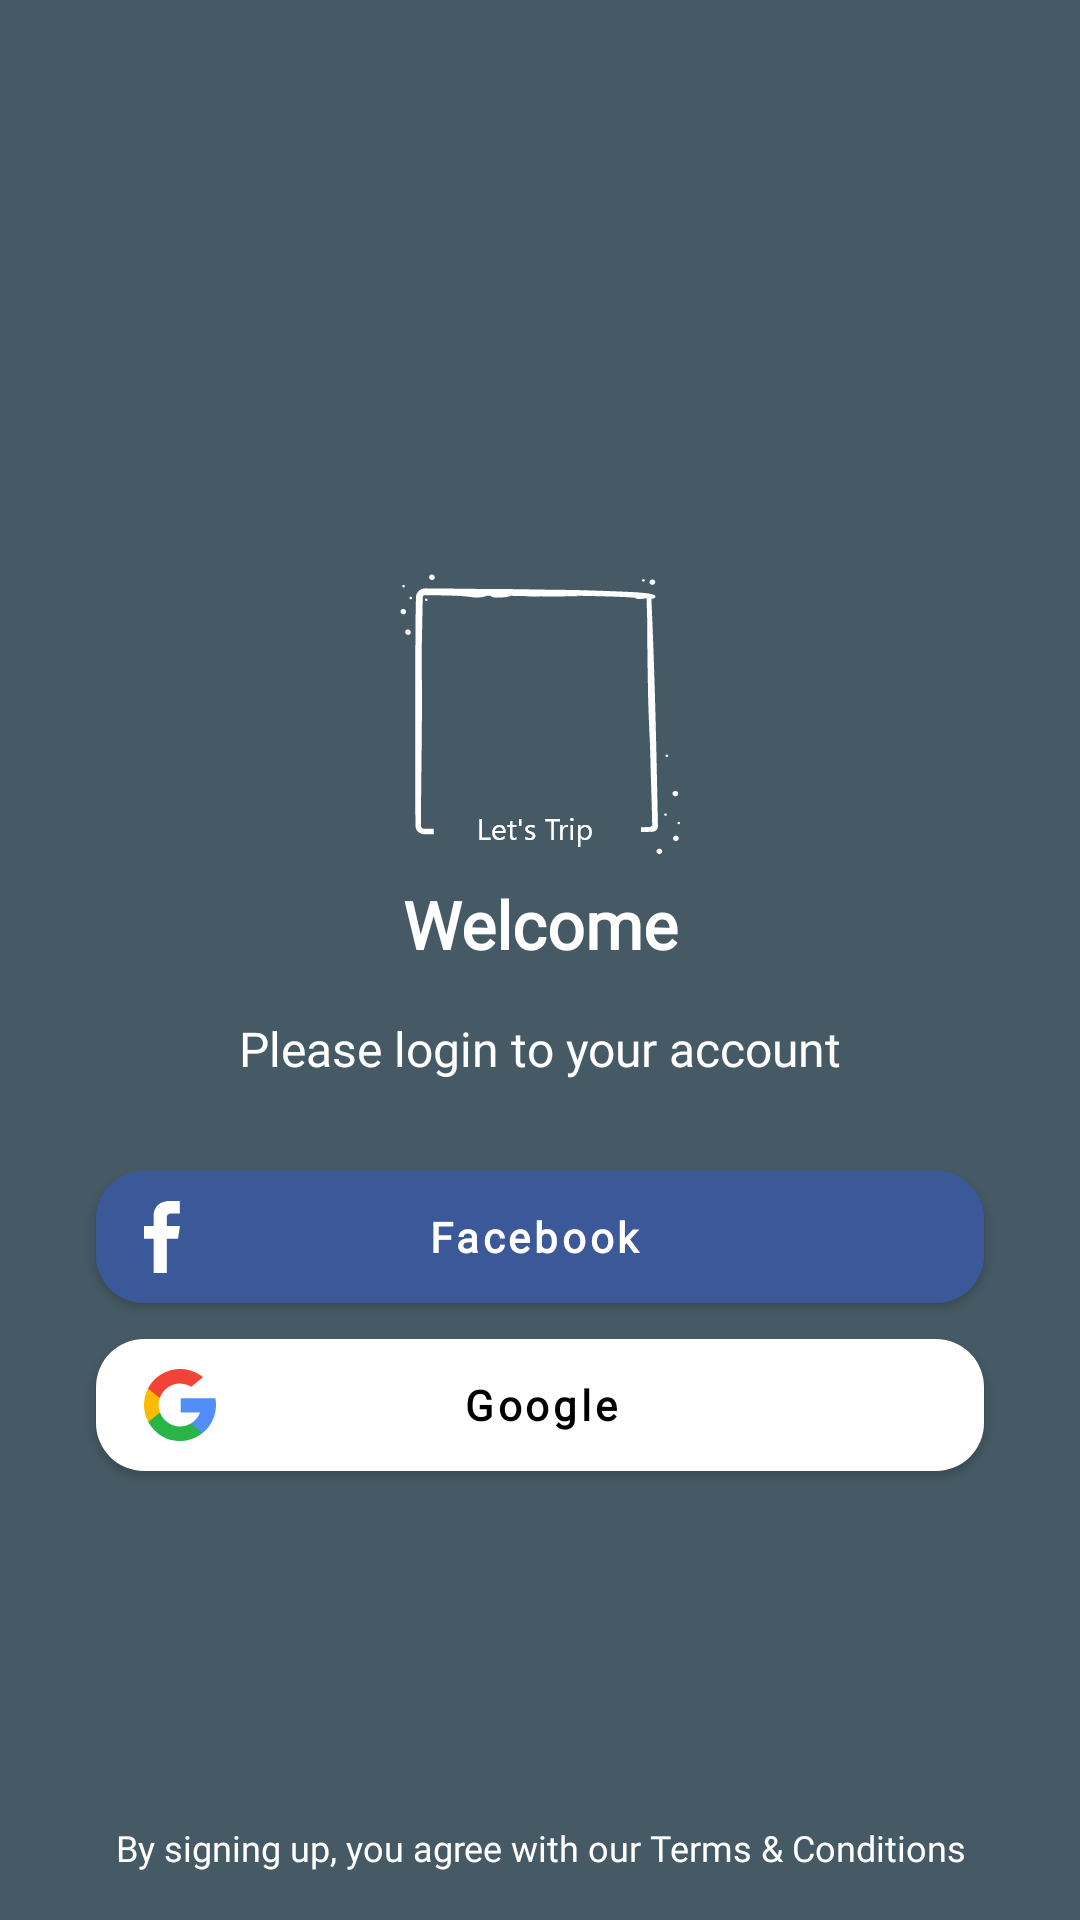

Reconstruct the res/layout file that produces this screen, plus the resources it refers to.
<!-- AndroidManifest.xml: application theme Theme.Trip -->
<!-- res/layout/fragment_login.xml -->
<?xml version="1.0" encoding="utf-8"?>
<androidx.constraintlayout.widget.ConstraintLayout xmlns:android="http://schemas.android.com/apk/res/android"
    xmlns:app="http://schemas.android.com/apk/res-auto"
    xmlns:tools="http://schemas.android.com/tools"
    android:layout_width="match_parent"
    android:layout_height="match_parent"
    android:background="@color/colorPrimaryDark"
    tools:context=".login.LoginFragment">

    <ImageView
        android:id="@+id/imageView"
        android:layout_width="wrap_content"
        android:layout_height="wrap_content"
        android:src="@drawable/ic_welcome"
        app:layout_constraintBottom_toBottomOf="parent"
        app:layout_constraintEnd_toEndOf="parent"
        app:layout_constraintStart_toStartOf="parent"
        app:layout_constraintTop_toTopOf="parent"
        app:layout_constraintVertical_bias="0.35" />

    <TextView
        android:id="@+id/textView"
        android:layout_width="wrap_content"
        android:layout_height="wrap_content"
        android:layout_marginTop="8dp"
        android:text="@string/welcome"
        android:textColor="@color/white"
        android:textSize="22dp"
        android:textStyle="bold"
        app:layout_constraintEnd_toEndOf="parent"
        app:layout_constraintStart_toStartOf="parent"
        app:layout_constraintTop_toBottomOf="@+id/imageView" />

    <TextView
        android:id="@+id/textView2"
        android:layout_width="wrap_content"
        android:layout_height="wrap_content"
        android:layout_marginTop="16dp"
        android:text="@string/login_to_account"
        android:textColor="@color/white"
        android:textSize="16dp"
        app:layout_constraintEnd_toEndOf="parent"
        app:layout_constraintStart_toStartOf="parent"
        app:layout_constraintTop_toBottomOf="@+id/textView" />

    <com.google.android.material.button.MaterialButton
        android:id="@+id/btnLoginFacebook"
        android:layout_width="0dp"
        android:layout_height="56dp"
        android:layout_marginStart="32dp"
        android:layout_marginTop="24dp"
        android:layout_marginEnd="32dp"
        android:backgroundTint="#3B5998"
        android:paddingEnd="40dp"
        android:text="@string/facebook"
        android:textAllCaps="false"
        android:textStyle="bold"
        app:cornerRadius="16dp"
        app:icon="@drawable/ic_faceboook"
        app:layout_constraintEnd_toEndOf="parent"
        app:layout_constraintStart_toStartOf="parent"
        app:layout_constraintTop_toBottomOf="@+id/textView2" />

    <com.google.android.material.button.MaterialButton
        android:id="@+id/btnLoginGoogle"
        android:layout_width="0dp"
        android:layout_height="56dp"
        android:layout_marginStart="32dp"
        android:layout_marginEnd="32dp"
        android:paddingEnd="48dp"
        android:text="@string/google"
        android:textAllCaps="false"
        android:textColor="@color/black"
        android:textStyle="bold"
        app:backgroundTint="@color/white"
        app:cornerRadius="16dp"
        app:icon="@drawable/ic_google"
        app:iconTint="@null"
        app:layout_constraintEnd_toEndOf="parent"
        app:layout_constraintStart_toStartOf="parent"
        app:layout_constraintTop_toBottomOf="@+id/btnLoginFacebook" />

    <TextView
        android:id="@+id/textView3"
        android:layout_width="0dp"
        android:layout_height="32dp"
        android:layout_marginStart="32dp"
        android:layout_marginEnd="32dp"
        android:layout_marginBottom="8dp"
        android:fontFamily="@font/opensans_light"
        android:gravity="center"
        android:text="@string/agree_with_terms"
        android:textColor="@color/white"
        app:autoSizeMaxTextSize="16dp"
        app:autoSizeMinTextSize="10dp"
        app:autoSizeStepGranularity="2dp"
        app:autoSizeTextType="uniform"
        app:layout_constraintBottom_toBottomOf="parent"
        app:layout_constraintEnd_toEndOf="parent"
        app:layout_constraintStart_toStartOf="parent" />
</androidx.constraintlayout.widget.ConstraintLayout>
<!-- resources referenced by this layout -->
<resources>
  <color name="black">#FF000000</color>
  <color name="colorPrimaryDark">#455A64</color>
  <color name="white">#FFFFFFFF</color>
  <!-- drawable ic_faceboook (drawable) -->
  <vector xmlns:android="http://schemas.android.com/apk/res/android"
      android:width="12dp"
      android:height="24dp"
      android:viewportWidth="10.442"
      android:viewportHeight="22">
    <path
        android:pathData="M10.442,7.632h-3.827v-2.793c0,-0.856 0.886,-1.055 1.3,-1.055h2.472v-3.769L7.553,0c-3.865,0 -4.748,2.81 -4.748,4.612v3.02h-2.8v3.884h2.8L2.805,22h3.81L6.615,11.516h3.236Z"
        android:fillColor="#fff"/>
  </vector>
  <!-- drawable ic_google (drawable) -->
  <vector xmlns:android="http://schemas.android.com/apk/res/android"
      android:width="24dp"
      android:height="24dp"
      android:viewportWidth="22"
      android:viewportHeight="22">
      <path
          android:fillColor="#fbbb00"
          android:pathData="M4.876,13.295 L4.11,16.153l-2.8,0.059a11.019,11.019 0,0 1,-0.081 -10.272h0l2.492,0.457L4.814,8.873a6.565,6.565 0,0 0,0.062 4.42Z" />
      <path
          android:fillColor="#518ef8"
          android:pathData="M21.808,8.945a11,11 0,0 1,-3.921 10.633h0l-3.139,-0.16 -0.444,-2.773a6.556,6.556 0,0 0,2.821 -3.348h-5.882v-4.352h10.566Z" />
      <path
          android:fillColor="#28b446"
          android:pathData="M17.886,19.578h0a11,11 0,0 1,-16.575 -3.365l3.565,-2.918a6.542,6.542 0,0 0,9.427 3.35Z" />
      <path
          android:fillColor="#f14336"
          android:pathData="M18.021,2.532 L14.458,5.45a6.541,6.541 0,0 0,-9.644 3.425L1.231,5.941h0A11,11 0,0 1,18.021 2.532Z" />
  </vector>
  <!-- drawable ic_welcome: png bitmap (drawable-hdpi, 2508 bytes) -->
  <string name="agree_with_terms">By signing up, you agree with our Terms &amp; Conditions</string>
  <string name="facebook">Facebook</string>
  <string name="google">Google</string>
  <string name="login_to_account">Please login to your account</string>
  <string name="welcome">Welcome</string>
  <style name="Theme.Trip" parent="Theme.MaterialComponents.Light.NoActionBar">
          
          <item name="colorPrimary">@color/colorPrimary</item>
          <item name="colorPrimaryVariant">@color/colorPrimaryDark</item>
          <item name="colorOnPrimary">@color/white</item>
          
          <item name="colorSecondary">@color/colorAccent</item>
          <item name="colorSecondaryVariant">@color/colorAccent</item>
          <item name="colorOnSecondary">@color/black</item>
          
          <item name="android:statusBarColor" tools:targetApi="l">?attr/colorPrimaryVariant</item>
          
  
          <item name="fontFamily">@font/opensans</item>
  
          <item name="bottomSheetDialogTheme">@style/BottomSheetTheme</item>
      </style>
  <color name="colorPrimary">#607D8B</color>
  <color name="colorAccent">#FFC107</color>
  <style name="BottomSheetTheme" parent="ThemeOverlay.MaterialComponents.BottomSheetDialog">
          <item name="bottomSheetStyle">@style/CustomBottomSheetStyle</item>
      </style>
  <style name="CustomBottomSheetStyle" parent="Widget.MaterialComponents.BottomSheet">
          <item name="shapeAppearanceOverlay">@style/CustomShapeAppearance</item>
      </style>
  <style name="CustomShapeAppearance">
          <item name="cornerFamily">rounded</item>
          <item name="cornerSizeTopRight">16dp</item>
          <item name="cornerSizeTopLeft">16dp</item>
          <item name="cornerSizeBottomRight">0dp</item>
          <item name="cornerSizeBottomLeft">0dp</item>
      </style>
</resources>
